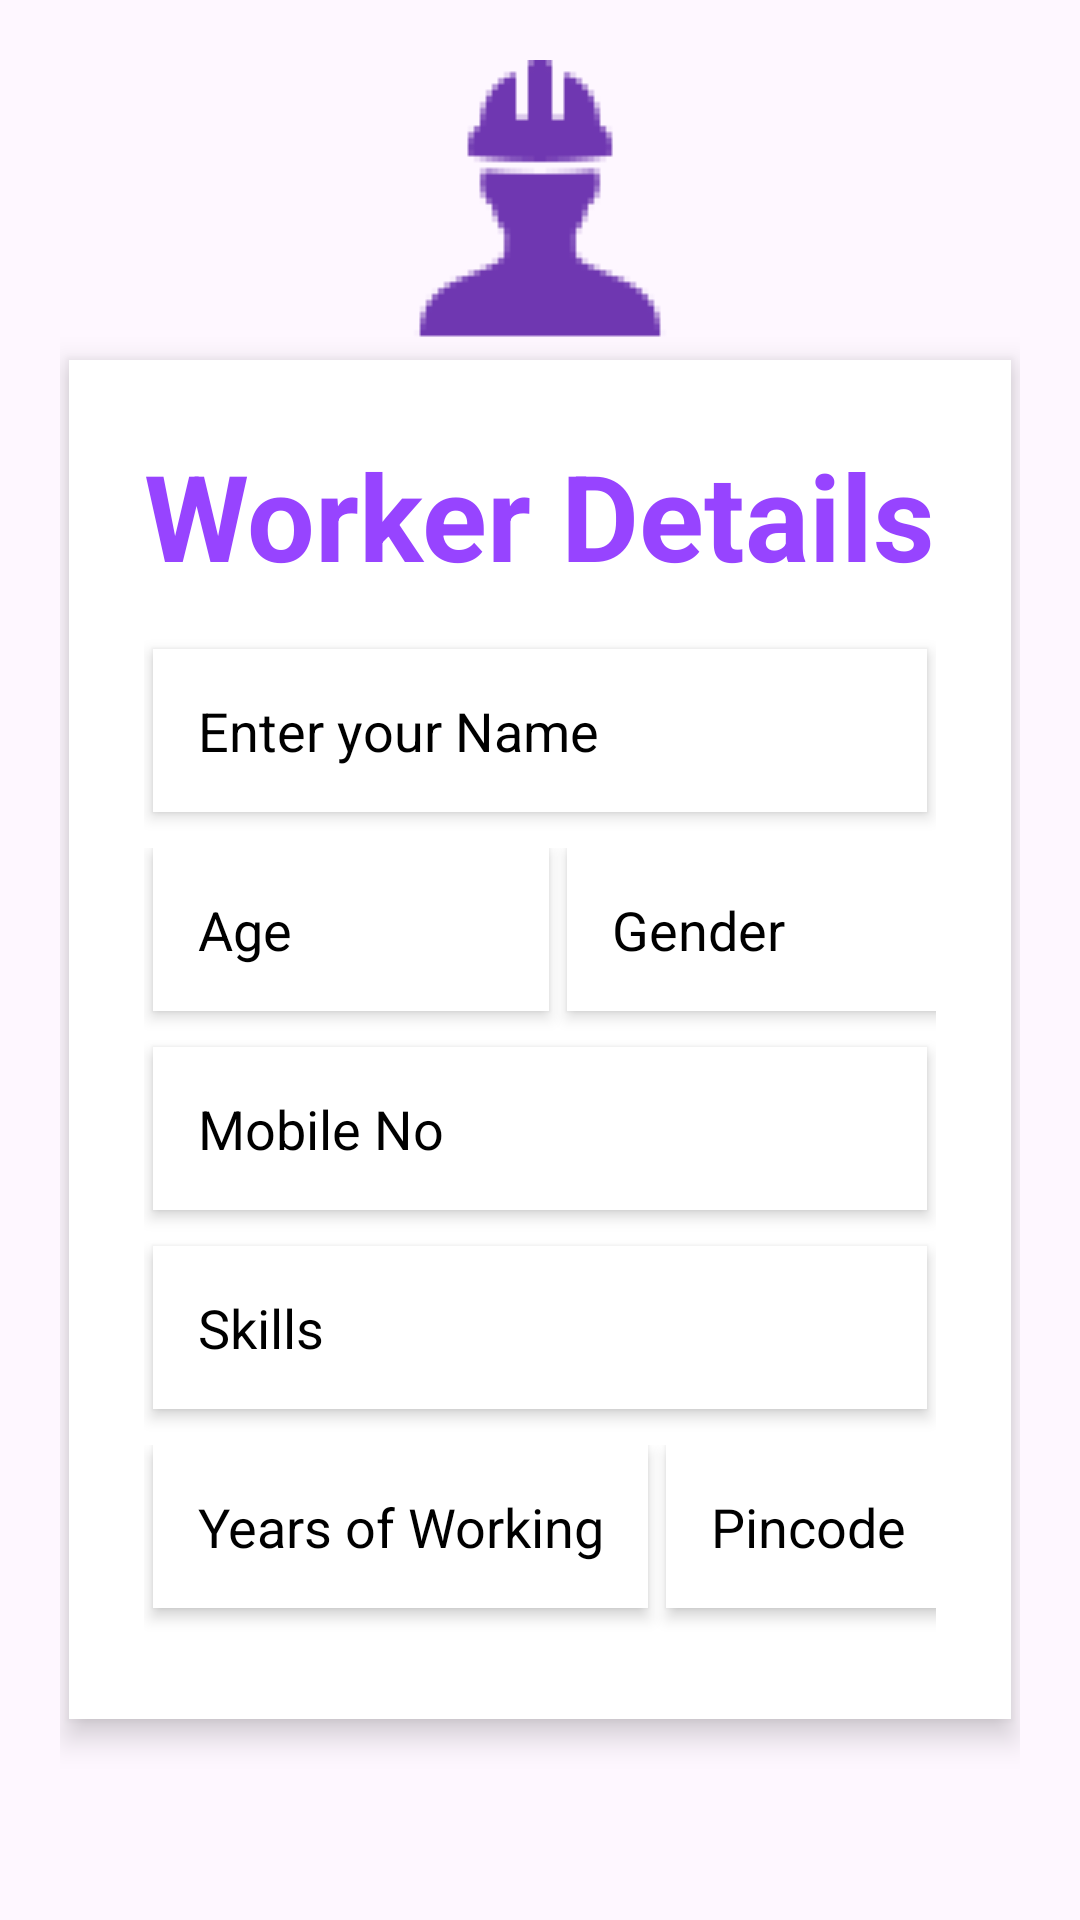

Reconstruct the res/layout file that produces this screen, plus the resources it refers to.
<!-- AndroidManifest.xml: application theme Theme.TeanInnovators -->
<!-- res/layout/activity_worker_details.xml -->
<?xml version="1.0" encoding="utf-8"?>
<LinearLayout xmlns:android="http://schemas.android.com/apk/res/android"
    xmlns:app="http://schemas.android.com/apk/res-auto"
    xmlns:tools="http://schemas.android.com/tools"
    android:layout_width="match_parent"
    android:layout_height="match_parent"
    android:orientation="vertical"
    android:background="@drawable/backblue"
    android:padding="20dp"
  tools:context="com.example.teaninnovators.WorkerDetailsActivity">

    <ImageView
        android:layout_width="match_parent"
        android:layout_height="wrap_content"
        app:srcCompat="@drawable/img"/>

    <LinearLayout
        android:layout_width="match_parent"
        android:layout_height="wrap_content"
        android:padding="25dp"
        android:layout_marginHorizontal="3dp"
        android:background="@color/white"
        android:elevation="6dp"
        android:orientation="vertical">

        <TextView
            android:layout_width="match_parent"
            android:layout_height="wrap_content"
            android:text="@string/worker_details"
            android:textColor="@color/textColor"
            android:textSize="40sp"
            android:layout_marginBottom="18dp"
            android:textStyle="bold"/>



        <EditText
            android:id="@+id/regName"
            android:layout_width="match_parent"
            android:layout_height="wrap_content" android:layout_marginHorizontal="3dp" android:textColorHint="@color/black" android:ems="10" android:background="@color/white"
            android:layout_marginBottom="12dp"
            android:elevation="3dp" android:padding="15dp" android:textColor="@color/black" android:inputType="textPersonName" android:hint="Enter your Name" app:layout_constraintEnd_toEndOf="parent" app:layout_constraintStart_toStartOf="parent" app:layout_constraintTop_toTopOf="parent"/>
        <LinearLayout
            android:layout_width="match_parent"
            android:layout_height="wrap_content"
            android:orientation="horizontal">

        <EditText
            android:id="@+id/regAge"
            android:layout_width="132dp"
            android:layout_height="wrap_content"
            android:layout_marginHorizontal="3dp"
            android:layout_marginBottom="12dp"
            android:background="@color/white"
            android:elevation="3dp"
            android:ems="10"
            android:hint="@string/age"
            android:inputType="textPersonName"
            android:padding="15dp"
            android:textColor="@color/white"
            android:textColorHint="@color/black"
            app:layout_constraintEnd_toEndOf="parent"
            app:layout_constraintStart_toStartOf="parent"

            app:layout_constraintTop_toBottomOf="@+id/regName" />
            <EditText
                android:id="@+id/regGender"
                android:layout_width="132dp"
                android:layout_height="wrap_content"
                android:layout_marginHorizontal="3dp"
                android:layout_marginBottom="12dp"
                android:background="@color/white"
                android:elevation="3dp"
                android:ems="10"

                android:hint="@string/gender"

                android:inputType="textPersonName"
                android:padding="15dp"
                android:textColor="@color/white"
                android:textColorHint="@color/black"
                app:layout_constraintEnd_toEndOf="parent"
                app:layout_constraintStart_toStartOf="parent"
                app:layout_constraintTop_toBottomOf="@+id/regName" />
        </LinearLayout>
        <EditText
            android:id="@+id/regPhone"
            android:layout_width="match_parent"
            android:layout_height="wrap_content"
            android:layout_marginBottom="12dp"
            android:layout_marginHorizontal="3dp" android:textColorHint="@color/black" android:ems="10" android:background="@color/white" android:elevation="3dp" android:padding="15dp" android:textColor="@color/black" android:inputType="textPersonName" android:hint="Mobile No" app:layout_constraintEnd_toEndOf="parent" app:layout_constraintStart_toStartOf="parent" app:layout_constraintTop_toTopOf="parent"/>


        <EditText
            android:id="@+id/regSkills"
            android:layout_width="match_parent"
            android:layout_height="wrap_content"
            android:elevation="3dp"
            android:textColorHint="@color/black"
            android:layout_marginHorizontal="3dp"
            android:ems="10"
            android:layout_marginBottom="12dp"
            android:background="@color/white" android:padding="15dp" android:hint="Skills" android:inputType="textPersonName" android:textColor="@color/black" app:layout_constraintEnd_toEndOf="parent" app:layout_constraintStart_toStartOf="parent" app:layout_constraintTop_toBottomOf="@+id/regMobileNo"/>

        <LinearLayout
            android:layout_width="match_parent"
            android:layout_height="wrap_content"
            android:orientation="horizontal">
        <EditText
            android:id="@+id/regYearsOfWorking"
            android:layout_width="165dp"
            android:layout_height="wrap_content"
            android:layout_marginHorizontal="3dp"
            android:layout_marginBottom="12dp"
            android:background="@color/white"
            android:elevation="3dp"
            android:ems="10"
            android:hint="Years of Working"
            android:inputType="textPersonName"

            android:padding="15dp"
            android:textColor="@color/white"
            android:textColorHint="@color/black"
            app:layout_constraintEnd_toEndOf="parent"
            app:layout_constraintStart_toStartOf="parent"
            app:layout_constraintTop_toBottomOf="@+id/regSkills" />
            <EditText
                android:id="@+id/regPincode"
                android:layout_width="134dp"
                android:layout_height="wrap_content"
                android:layout_marginHorizontal="3dp"
                android:layout_marginBottom="12dp"
                android:background="@color/white"
                android:elevation="3dp"
                android:ems="10"
                android:hint="@string/pincode"
                android:inputType="textPersonName"
                android:padding="15dp"
                android:textColor="@color/white"
                android:textColorHint="@color/black"
                app:layout_constraintEnd_toEndOf="parent"
                app:layout_constraintStart_toStartOf="parent"
                app:layout_constraintTop_toBottomOf="@+id/regSkills" />
        </LinearLayout>
    </LinearLayout>

    <Button android:id="@+id/btnNext"
        android:layout_width="match_parent"
        android:layout_height="wrap_content"
        android:layout_marginTop="40dp"
        android:background="@drawable/light_blue_circle"
        android:text="@string/next"
        android:textAllCaps="false"
        android:textColor="@color/black"
        app:backgroundTint="@color/inputBack"
        app:layout_constraintEnd_toEndOf="parent"
        android:textSize="20sp"
        app:layout_constraintHorizontal_bias="0.498"
        app:layout_constraintStart_toStartOf="parent"
        app:layout_constraintTop_toBottomOf="@+id/regPincode"/>


    <LinearLayout
        android:layout_width="match_parent"
        android:layout_height="wrap_content"
        android:orientation="horizontal"
        android:layout_marginTop="30dp"
        android:gravity="center"/>

</LinearLayout>
<!-- resources referenced by this layout -->
<resources>
  <color name="black">#FF000000</color>
  <color name="inputBack">#FF86D0FB</color>
  <color name="textColor">#9744FF</color>
  <color name="white">#FFFFFFFF</color>
  <!-- drawable img: png bitmap (drawable, 1297 bytes) -->
  <string name="age">Age</string>
  <string name="gender">Gender</string>
  <string name="next">Next</string>
  <string name="pincode">Pincode</string>
  <string name="worker_details">Worker Details</string>
  <style name="Theme.TeanInnovators" parent="Base.Theme.TeanInnovators" />
  <style name="Base.Theme.TeanInnovators" parent="Theme.Material3.DayNight.NoActionBar">
          
          
      </style>
</resources>
